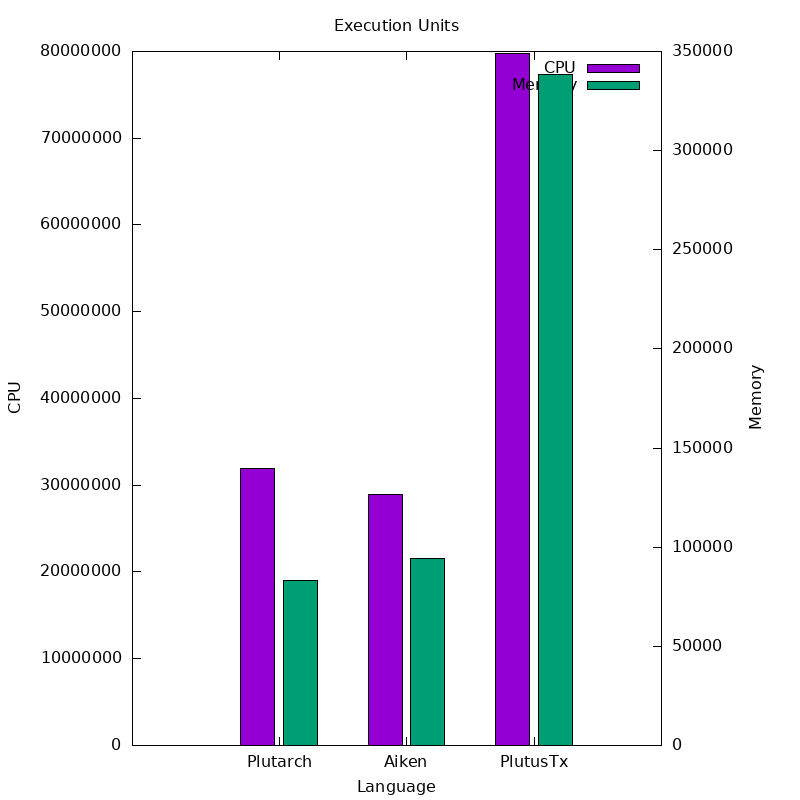

Source data for this figure (header and first rows):
Language, CPU, Memory
Plutarch, 31888448, 83013
Aiken, 28936338, 94149
PlutusTx, 79718869, 338236
